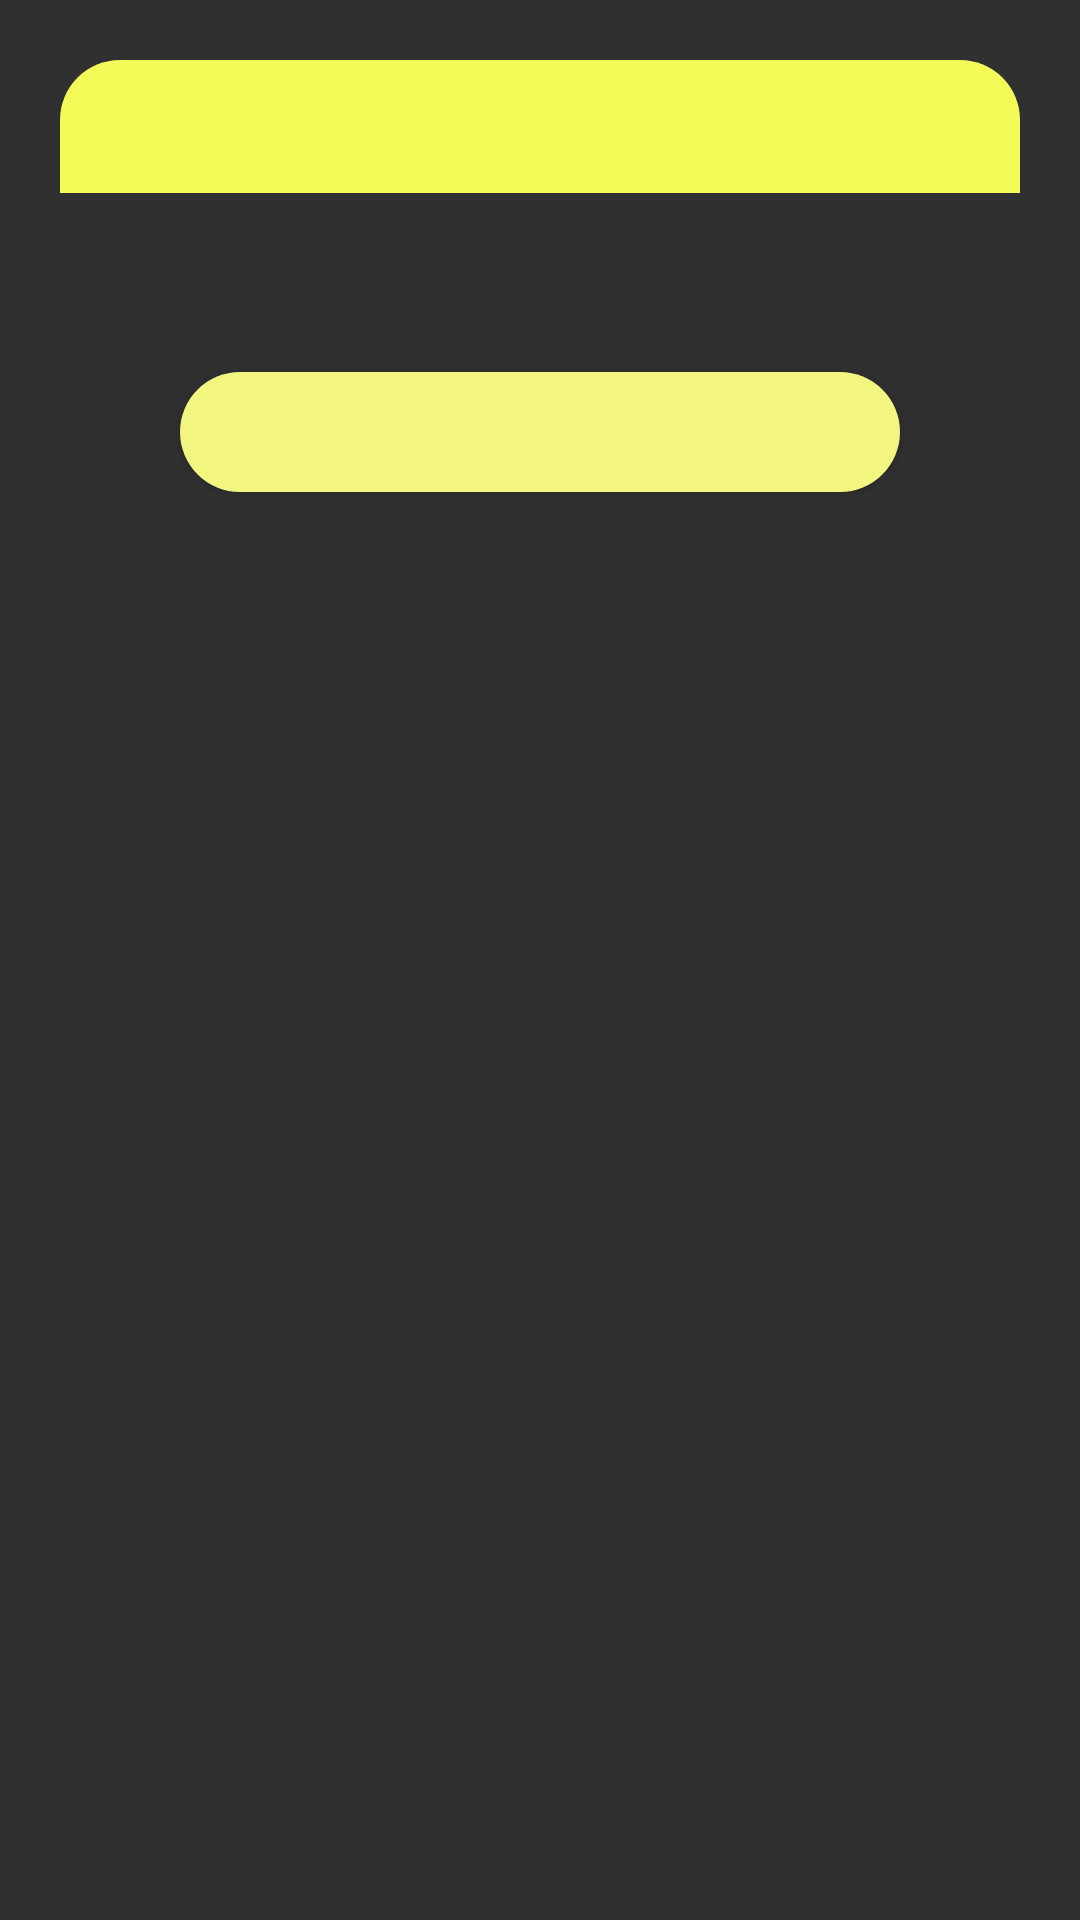

This screen was rendered from an Android layout file. Write that file and the resources it references.
<!-- AndroidManifest.xml: application theme Theme.AppCompat.NoActionBar -->
<!-- res/layout/layout_advertencia_dialog.xml -->
<?xml version="1.0" encoding="utf-8"?>
<androidx.constraintlayout.widget.ConstraintLayout
    xmlns:android="http://schemas.android.com/apk/res/android"
    xmlns:app="http://schemas.android.com/apk/res-auto"
    android:id="@+id/layoutDialogContainer"
    android:layout_width="match_parent"
    android:layout_height="wrap_content"
    android:layout_margin="20dp"
    android:padding="20dp">
    <androidx.constraintlayout.widget.ConstraintLayout
        android:id="@+id/layoutDialog"
        android:layout_width="match_parent"
        android:layout_height="wrap_content"
        android:background="@drawable/dialog_background"
        app:layout_constraintTop_toTopOf="parent">
        <TextView
            android:id="@+id/Titulo"
            android:layout_width="match_parent"
            android:layout_height="wrap_content"
            android:background="@drawable/titulo_advertencia_backgroud"
            android:padding="10dp"
            android:textColor="@color/colorAcentBlack"
            android:textSize="18sp"
            android:textStyle="bold"
            android:textAlignment="center"
            app:layout_constraintTop_toTopOf="parent"/>
        <ImageView
            android:id="@+id/icono"
            android:layout_width="25dp"
            android:layout_height="25dp"
            android:layout_marginEnd="10dp"
            android:contentDescription="@string/app_name"
            android:tint="@color/colorAcentBlack"
            app:layout_constraintBottom_toBottomOf="@+id/Titulo"
            app:layout_constraintEnd_toEndOf="parent"
            app:layout_constraintTop_toTopOf="@id/Titulo"
            />
        <TextView
            android:id="@+id/Mensage_view"
            android:layout_width="match_parent"
            android:layout_height="wrap_content"
            android:layout_marginStart="20dp"
            android:layout_marginTop="18dp"
            android:layout_marginEnd="20dp"
            android:layout_marginBottom="40dp"
            android:textAlignment="center"
            android:textColor="@color/colorAcentBlack"
            android:textSize="16sp"
            app:layout_constraintBottom_toBottomOf="parent"
            app:layout_constraintTop_toBottomOf="@+id/Titulo"/>
    </androidx.constraintlayout.widget.ConstraintLayout>
    <Button
        android:id="@+id/BtnAceptar"
        android:layout_width="match_parent"
        android:layout_height="40dp"
        android:layout_marginStart="40dp"
        android:layout_marginEnd="40dp"
        android:background="@drawable/boton_advertencia"
        android:textColor="@color/colorAcentBlack"
        android:textSize="14sp"
        app:layout_constraintBottom_toBottomOf="@+id/layoutDialog"
        app:layout_constraintTop_toBottomOf="@+id/layoutDialog"/>
</androidx.constraintlayout.widget.ConstraintLayout>
<!-- resources referenced by this layout -->
<resources>
  <color name="colorAcentBlack">#000000</color>
  <!-- drawable boton_advertencia (drawable) -->
  <?xml version="1.0" encoding="utf-8"?>
  <shape xmlns:android="http://schemas.android.com/apk/res/android"
      android:shape="rectangle">
      <solid android:color="@color/Advertencia"/>
      <corners android:radius="30dp"/>
  
  
  </shape>
  <!-- drawable titulo_advertencia_backgroud (drawable) -->
  <?xml version="1.0" encoding="utf-8"?>
  <shape xmlns:android="http://schemas.android.com/apk/res/android"
      android:shape="rectangle">
      <solid android:color="@color/SinResolver"/>
      <corners android:topLeftRadius="20dp"
          android:topRightRadius="20dp"/>
  </shape>
  <string name="app_name">Examen 2</string>
  <color name="Advertencia">#F3F781</color>
  <color name="SinResolver">#F4FA58</color>
</resources>
